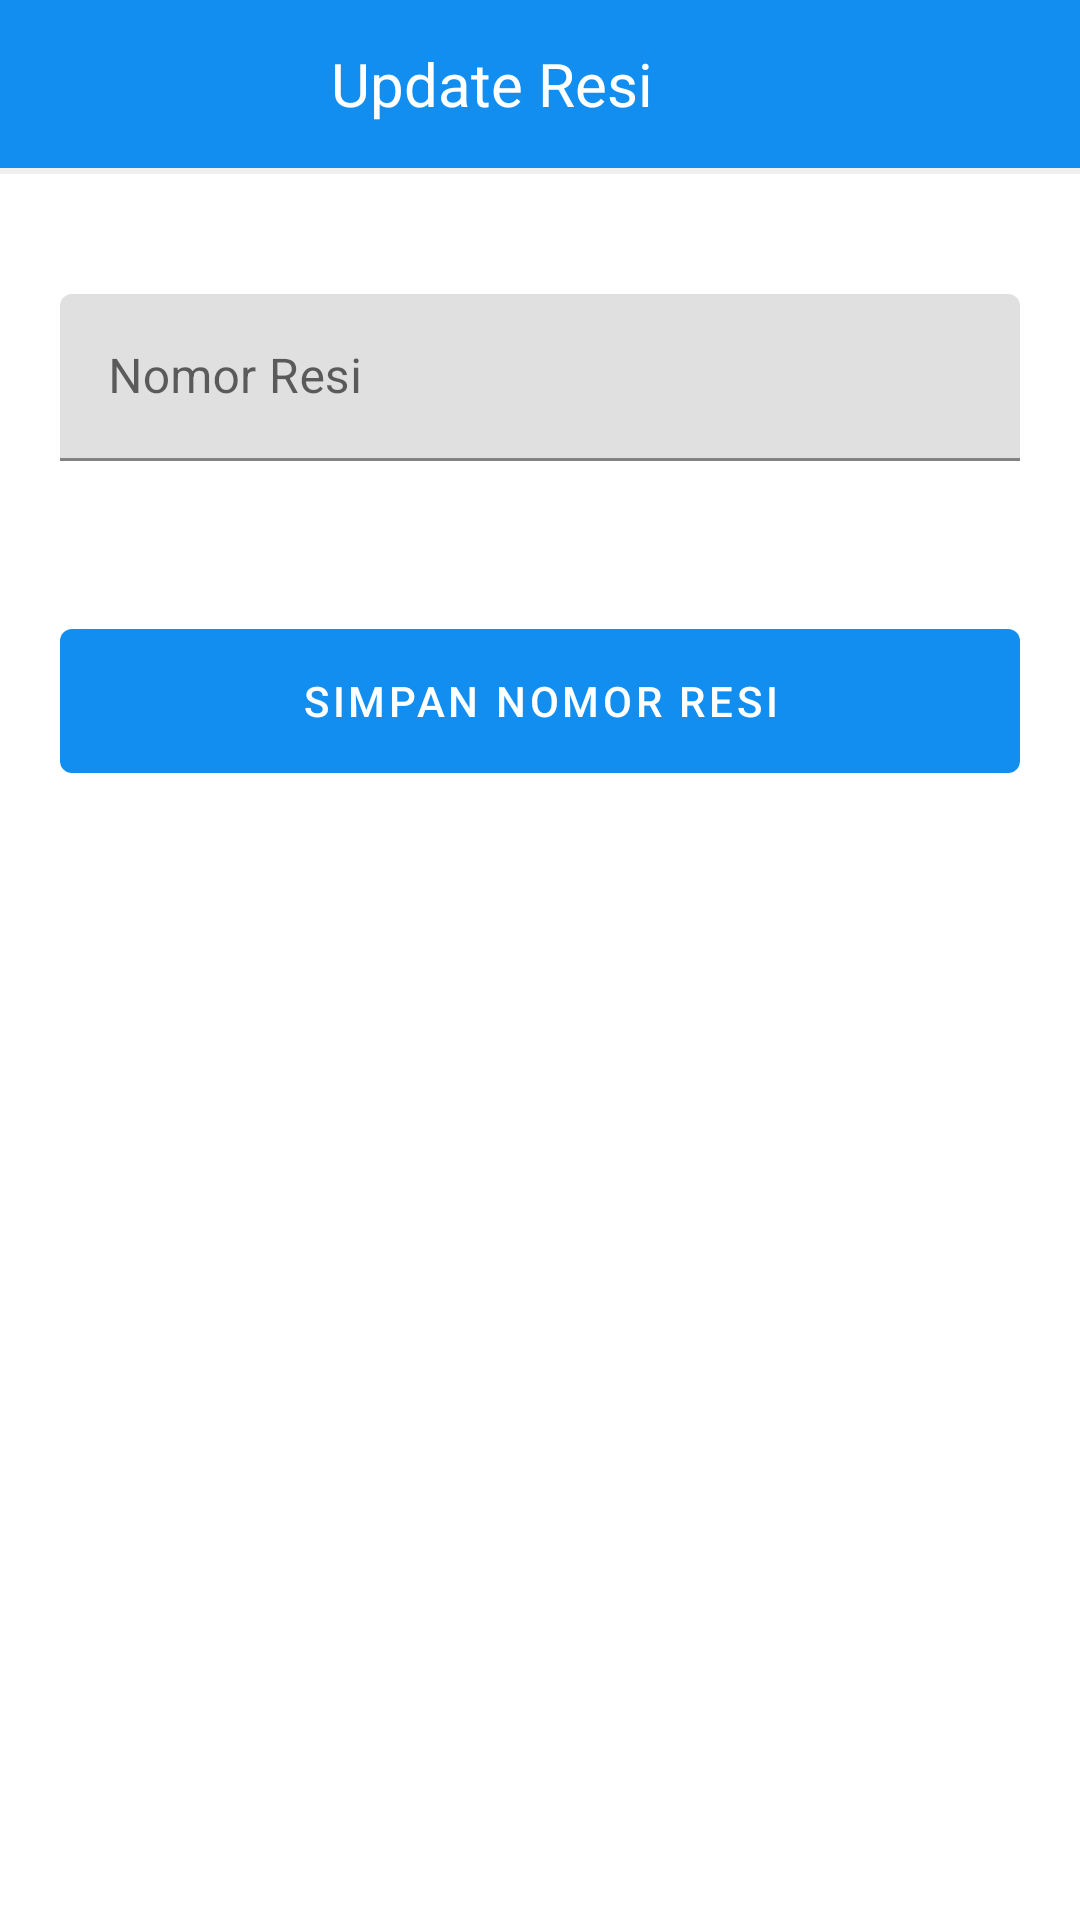

Layout XML and referenced resources for this Android screen:
<!-- AndroidManifest.xml: application theme Theme.OmahJamur.NoActionBar -->
<!-- res/layout/activity_petani_update_resi.xml -->
<?xml version="1.0" encoding="utf-8"?>
<LinearLayout xmlns:android="http://schemas.android.com/apk/res/android"
    xmlns:app="http://schemas.android.com/apk/res-auto"
    xmlns:tools="http://schemas.android.com/tools"
    android:layout_width="match_parent"
    android:layout_height="match_parent"
    tools:context=".activity.PetaniUpdateResiActivity"
    android:orientation="vertical">

    <androidx.appcompat.widget.Toolbar
        android:id="@+id/toolbar"
        android:layout_width="match_parent"
        android:layout_height="?actionBarSize"
        android:background="@color/primaryColor">

        <FrameLayout
            android:layout_width="match_parent"
            android:layout_height="match_parent">

            <TextView
                android:layout_width="wrap_content"
                android:layout_height="wrap_content"
                android:layout_marginRight="24dp"
                android:layout_gravity="center"
                android:textColor="@color/colorWhite"
                android:textSize="20dp"
                android:text="Update Resi"/>

        </FrameLayout>

    </androidx.appcompat.widget.Toolbar>

    <View
        android:layout_width="match_parent"
        android:layout_height="2dp"
        android:background="@color/box_stroke"/>

    <androidx.core.widget.NestedScrollView
        android:layout_width="match_parent"
        android:layout_height="wrap_content">

        <LinearLayout
            android:layout_width="match_parent"
            android:layout_height="match_parent"
            android:orientation="vertical"
            android:padding="20dp">

            <com.google.android.material.textfield.TextInputLayout
                android:layout_width="match_parent"
                android:layout_height="wrap_content"
                android:layout_marginTop="20dp">

                <EditText
                    android:id="@+id/noResiEt"
                    android:layout_height="wrap_content"
                    android:layout_width="match_parent"
                    android:hint="Nomor Resi"
                    android:inputType="text"
                    android:maxLines="1"
                    android:textColor="@color/black" />

            </com.google.android.material.textfield.TextInputLayout>

            <com.google.android.material.button.MaterialButton
                android:layout_width="match_parent"
                android:layout_height="60dp"
                android:text="SIMPAN NOMOR RESI"
                android:id="@+id/simpanResiBtn"
                android:layout_marginTop="50dp"
                android:layout_marginBottom="20dp"/>

        </LinearLayout>

    </androidx.core.widget.NestedScrollView>

</LinearLayout>
<!-- resources referenced by this layout -->
<resources>
  <color name="black">#000000</color>
  <color name="box_stroke">#F0F0F0</color>
  <color name="colorWhite">#ffffff</color>
  <color name="primaryColor">#118eef</color>
  <style name="Theme.OmahJamur.NoActionBar">
          <item name="windowActionBar">false</item>
          <item name="windowNoTitle">true</item>
      </style>
</resources>
